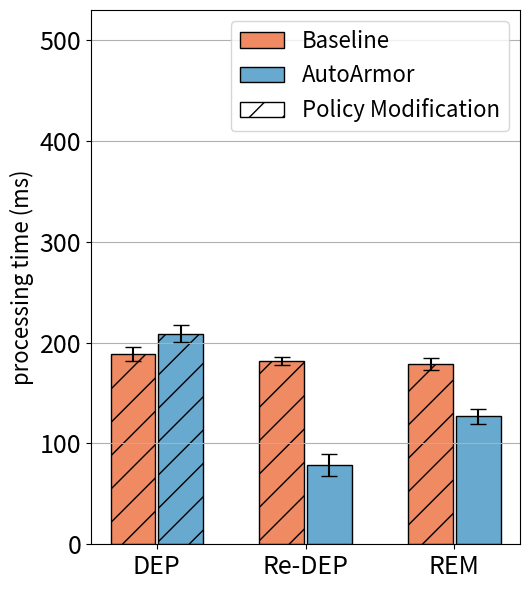

The script that saved this image:
import matplotlib
import matplotlib.pyplot as plt
import matplotlib.patches as mpatches
import numpy as np

labels = ['DEP', 'Re-DEP', 'REM']
nai_means = [189, 182, 179]
opt_means = [209, 79, 127]

nai_std = [6.79, 4.02, 5.71]
opt_std = [8.74, 10.82, 7.67]



x = np.arange(len(labels))  # the label locations
width = 0.3  # the width of the bars
rwidth = 0.16

cmap = plt.get_cmap("tab20c")
# colors = cmap(np.array([1, 5, 9]))
colors = ['#ef8a62', '#67a9cf', '#91bfdb']

#f7f7f7


fig, ax = plt.subplots()
# rects1 = ax.bar(x - width, d_means, width, label='Deployment', color='black', align='edge', edgecolor='black')
# rects2 = ax.bar(x, rd_means, width, label='Re-deployment', color='white', hatch="//", align='edge', edgecolor='black')
# rects3 = ax.bar(x + width, r_means, width, label='Removal', color='white', align='edge', edgecolor='black')

rects1 = ax.bar(x - 1 * width -0.01, nai_means, width, yerr=nai_std, error_kw=dict(capsize=6), label='Baseline', color=colors[0], align='edge', edgecolor='black')
rects2 = ax.bar(x +0.01, opt_means, width, yerr=opt_std, error_kw=dict(capsize=6), label='AutoArmor', color=colors[1], align='edge',
                edgecolor='black')

error = {rects1: nai_std, rects2: opt_std}

red_patch = mpatches.Patch(facecolor='white', hatch = '/',label='Policy Modification', edgecolor='black')


# Add some text for labels, title and custom x-axis tick labels, etc.
ax.set_ylabel('processing time (ms)', fontsize=16)
# ax.set_title('Scores by group and gender')
ax.set_xticks(x)
ax.set_xticklabels(labels)
ax.grid(axis='y')
ax.legend(handles=[rects1, rects2, red_patch],fontsize=16)#, loc='upper left')
#ax.legend(fontsize=15)




patterns_1 = ('/', '/', '/')
patterns_2 = ('/', '', '')
for bar, pattern in zip(rects1, patterns_1):
    bar.set_hatch(pattern)
for bar, pattern in zip(rects2, patterns_2):
    bar.set_hatch(pattern)


def autolabel(rects):
    """Attach a text label above each bar in *rects*, displaying its height."""
    i = 0
    for rect in rects:
        height = rect.get_height()
        ax.annotate('{}'.format(height),
                    xy=(rect.get_x() + rect.get_width() / 2, height+error[rects][i]),
                    xytext=(0, 3),  # 3 points vertical offset
                    textcoords="offset points",
                    ha='center', va='bottom', fontsize=15)
        i=i+1


if __name__ == '__main__':
    # autolabel(rects1)
    # autolabel(rects2)

    plt.xticks(fontsize=18)
    plt.yticks(fontsize=18)
    plt.ylim(0, 530)


    # ax.spines['right'].set_visible(False)
    # ax.spines['top'].set_visible(False)

    fig.set_size_inches(5.4, 6)
    fig.tight_layout()
    # plt.title("bookinfo")
    plt.savefig('bar-boutique.eps', bbox_inches='tight')
    plt.show()
